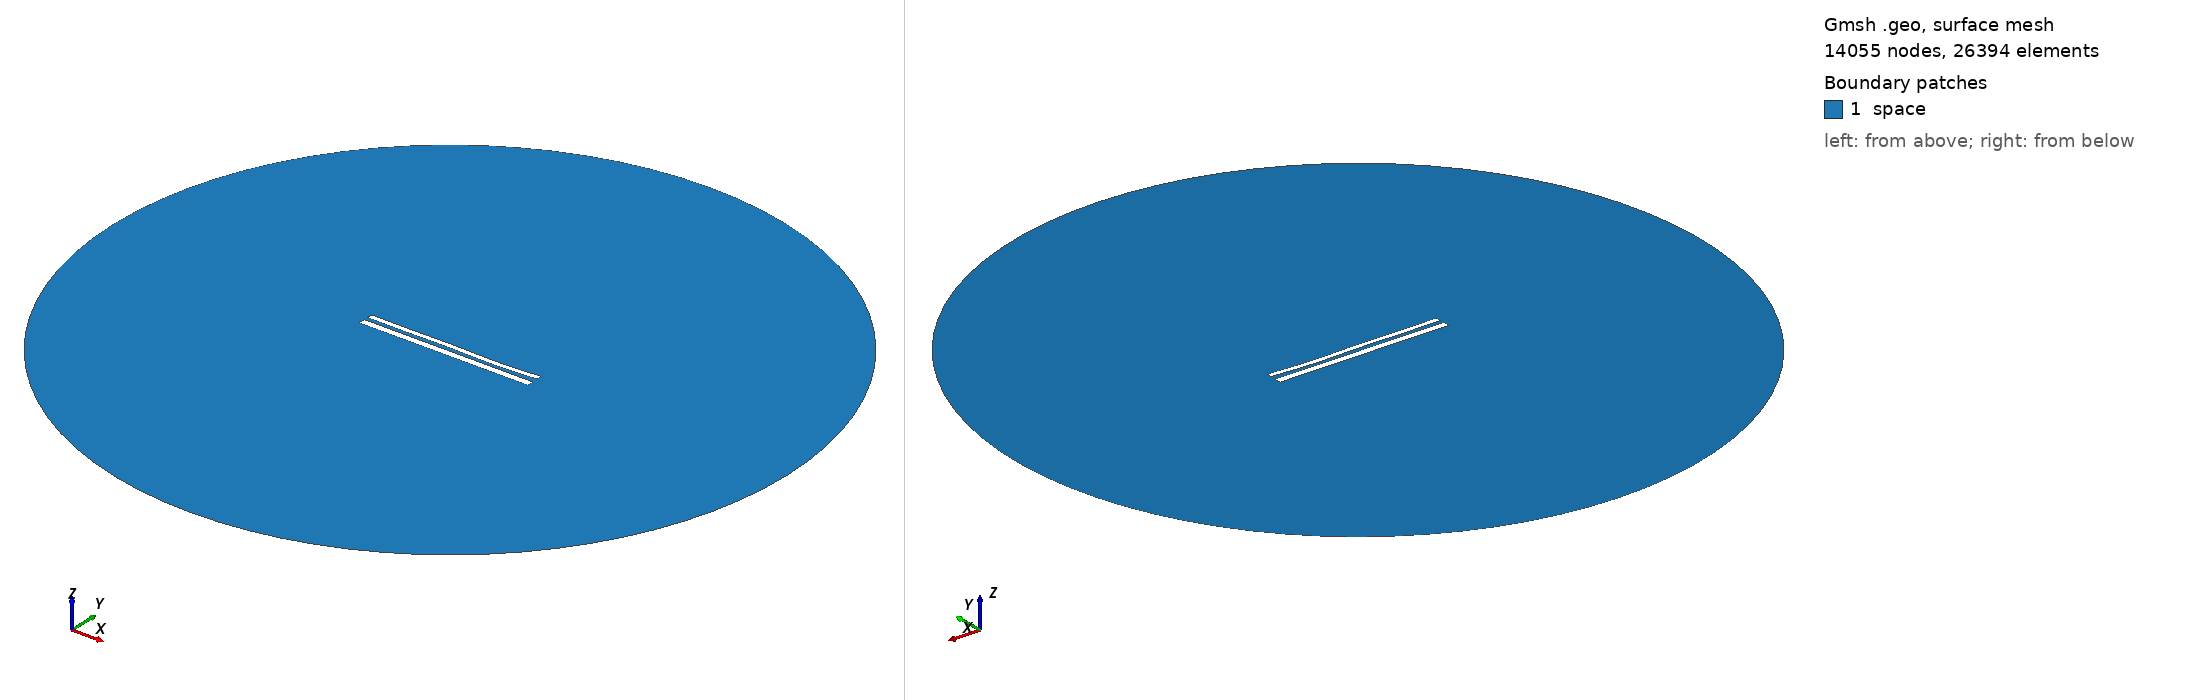

Gmsh geometry script, surface-meshed: 14055 nodes, 26394 surface elements. Boundary patches (legend numbers): 1 space. Left view from above one corner, right view from below the opposite corner. Legend entries are the model's physical surfaces. The drawing asked Gmsh for element sizes between 1% and 20% of the model's largest extent; the script's own settings can give other sizes.

=== 11521.geo (drawn) ===
//---------------------------------------
// Geometry kernel
//---------------------------------------

SetFactory("OpenCASCADE");



//---------------------------------------
// Parameters of the geometry
//---------------------------------------

// Overetch of the upper plate
overetch = 0.375;

// Distance between the plates
distance = 2.25;

// Discretization over the x axis (for the deformation)
nx = 50; 

// Length of the plate
L = 100 - overetch; 

// Number of modes
n = 4; 

// 1st mode coefficient
coeff(1) = 0.0;
beta(1) = 0.596864 * 3.1415926535 / L;

// 2nd mode coefficient
coeff(2) = -0.15;
beta(2) = 1.49418 * 3.1415926535 / L;

// 3rd mode coefficient
coeff(3) = 0.15;
beta(3) = 2.50025 * 3.1415926535 / L;

// 4th mode coefficient
coeff(4) = -0.15;
beta(4) = 3.49999 * 3.1415926535 / L;



//---------------------------------------
// Upper plate (deformed rectangle)
//---------------------------------------

// Coordiantes of the upper plate
xmin = -50;
xmax = 50 - overetch;

// Height of the upper plate
yheight = 4 - 2 * overetch;

// Indexes of the points
UpperID[] = {};
LowerID[] = {};
LeftID[] = {};
RightID[] = {};

// Point index
p = 1;

// Horizontal edges
For i In {1:nx}
    x = xmin + (i-1)*(xmax - xmin)/(nx-1);

    y_bottom = distance / 2 + overetch;
    For j In {1:n}
        C = (Cosh(beta(j)*L) + Cos(beta(j)*L)) / (Sinh(beta(j)*L) + Sin(beta(j)*L));
        y_bottom  = y_bottom + coeff(j) * (Cosh(beta(j)*(x+50)) - Cos(beta(j)*(x+50)) - C * (Sinh(beta(j)*(x+50)) - Sin(beta(j)*(x+50))));
    EndFor

    y_top = y_bottom + yheight;

    Point(p) = {x, y_top, 0, 1.0};
    UpperID[i] = p;
    p = p + 1;

    Point(p) = {x, y_bottom, 0, 1.0};
    LowerID[i] = p;
    p = p + 1;
EndFor

// Create point lists
UpperPts[] = {}; LowerPts[] = {};
For i In {1:nx}
  UpperPts[] += {UpperID[i]};
  LowerPts[] += {LowerID[i]};
EndFor

// Build splines
Spline(1) = {UpperPts[]};
Spline(2) = {LowerPts[]};
Line(3) = {LowerPts[nx-1], UpperPts[nx-1]};
Line(4) = {LowerPts[0], UpperPts[0]};

// Build the plane surface
Curve Loop(1) = {2, 3, -1, -4};
Plane Surface(1) = {1};



//---------------------------------------
// Lower plate (rectangle)
//---------------------------------------

// Vertices
Point(1001) = {-50, -1, 0, 1.0};
Point(1002) = { 50, -1, 0, 1.0};
Point(1003) = { 50,  -5, 0, 1.0};
Point(1004) = {-50,  -5, 0, 1.0};

// Edges
Line(5) = {1001, 1002};
Line(6) = {1002, 1003};
Line(7) = {1003, 1004};
Line(8) = {1004, 1001};

// Plane surface
Line Loop(2) = {5, 6, 7, 8};
Plane Surface(2) = {2}; 



//---------------------------------------
// Outer (fictious) boundary
//---------------------------------------

// Points
Point(1005) = {0, 0, 0};       // Center
Point(1006) = {200, 0, 0};     // Start point
Point(1007) = {0, 200, 0};     // 90 degrees
Point(1008) = {-200, 0, 0};    // 180 degrees
Point(1009) = {0, -200, 0};    // 270 degrees

// Circle arcs (each needs start, center, end)
Circle(9) = {1006, 1005, 1007};
Circle(10) = {1007, 1005, 1008};
Circle(11) = {1008, 1005, 1009};
Circle(12) = {1009, 1005, 1006};

// Plane surface for the entire domain
Curve Loop(3) = {9, 10, 11, 12};
Surface(3) = {3};

// Subtract the plates from the whole domain to obtain the actual domain where we want to solve the equations
BooleanDifference{ Surface{3}; Delete; }{ Surface{1}; Surface{2}; Delete; }




//---------------------------------------
// Transfinite Lines/Curves
//---------------------------------------

// Set the number of points on the boundaries
r = 7;

// Plates
Transfinite Curve {1, 2} = 50*r Using Progression 1;
Transfinite Curve {3, 4} = 2*r Using Progression 1;
Transfinite Line {5, 7} = 50*r Using Progression 1;
Transfinite Line {6, 8} = 2*r Using Progression 1;

// Outer boundary
Transfinite Line {9, 10, 11, 12} = 20 Using Progression 1;



//---------------------------------------
// Physical groups
//---------------------------------------                

// Physical curves (boundaries)
Physical Line("force_segment", 10) = {2};
Physical Line("upper_plate", 11) = {1, 3, 4};
Physical Line("lower_plate", 12) = {5, 6, 7, 8};
Physical Line("boundary", 20) = {9, 10, 11, 12};

// Physical Surfaces
Physical Surface("space", 30) = {3};



//---------------------------------------
// 6. Generate the Mesh
//---------------------------------------

// 2D mesh generation
Mesh 2;
